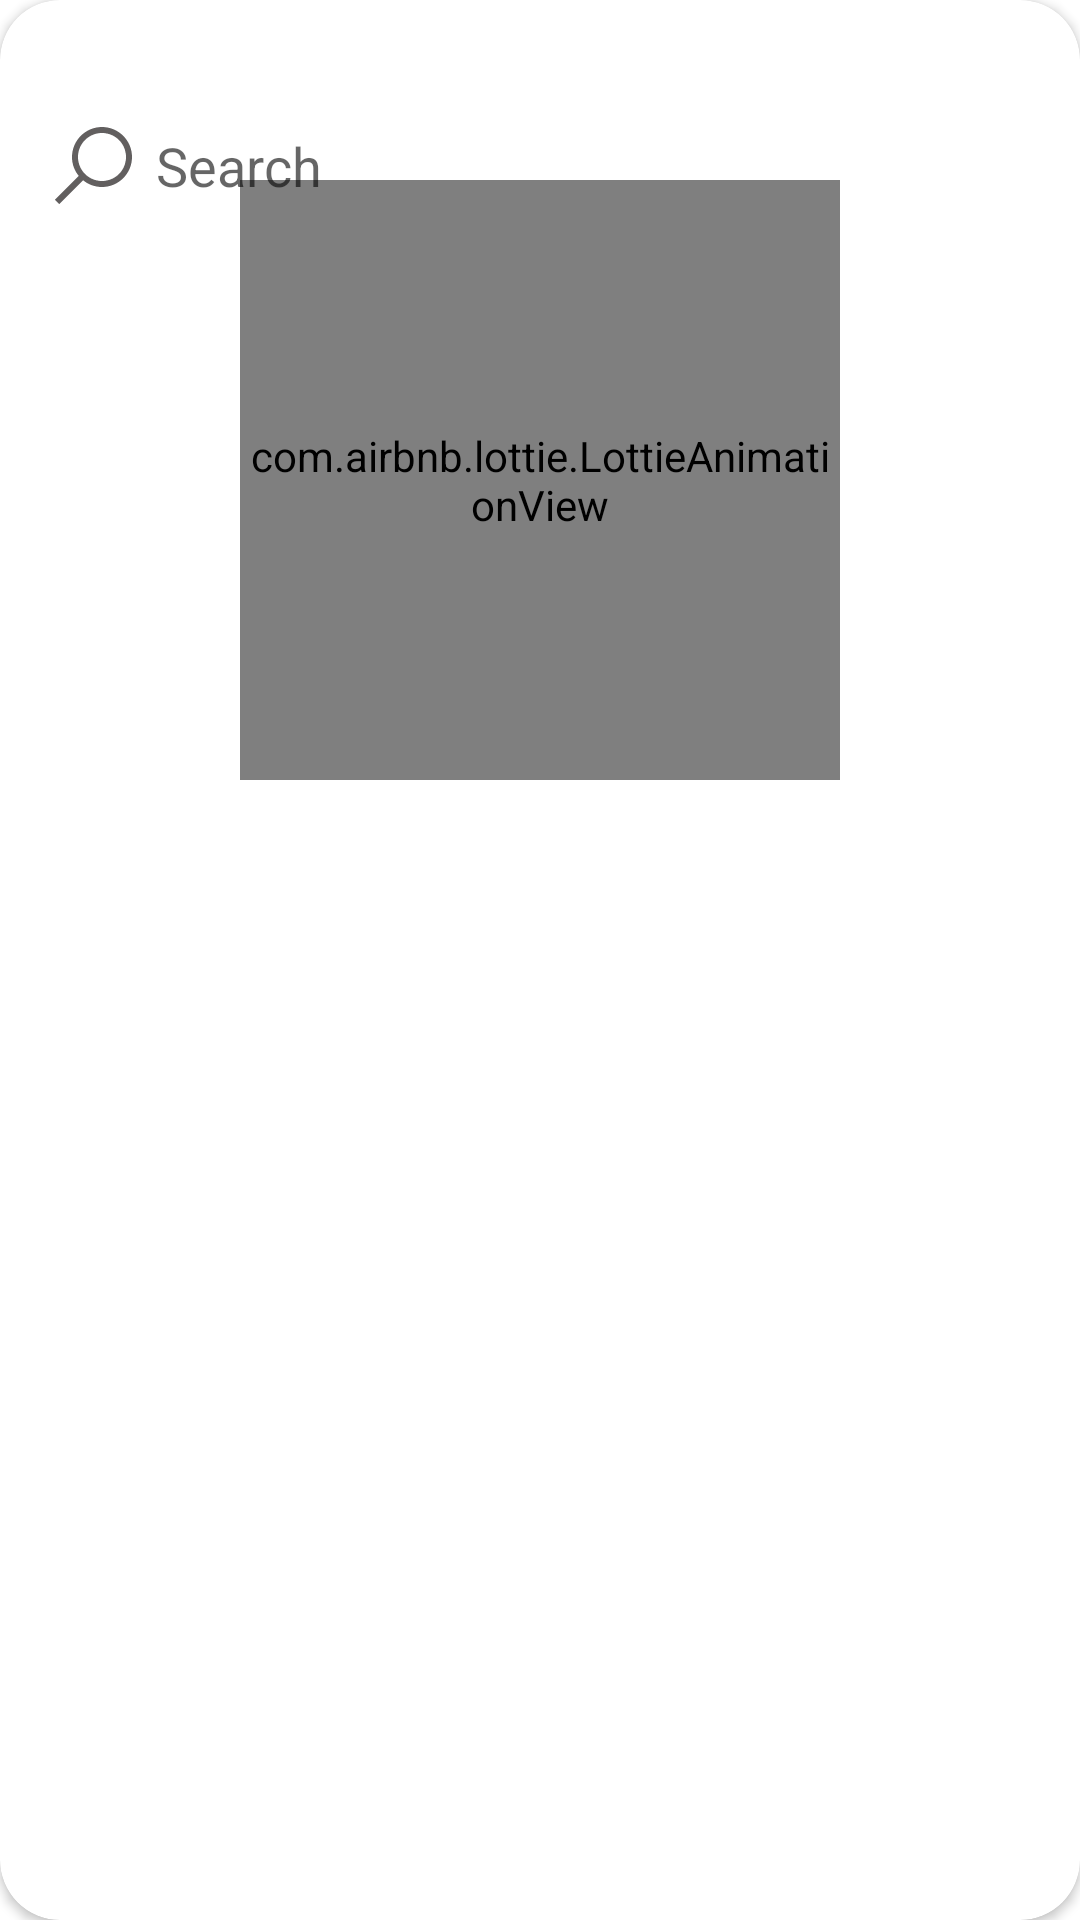

Write the Android layout XML for this screen, with the resource values it uses.
<!-- AndroidManifest.xml: application theme Theme.ContactTracingApp -->
<!-- res/layout/modal_spinner_employee.xml -->
<?xml version="1.0" encoding="utf-8"?>
<androidx.cardview.widget.CardView xmlns:android="http://schemas.android.com/apk/res/android"
    android:layout_width="match_parent"
    android:layout_height="match_parent"
    xmlns:tools="http://schemas.android.com/tools"
    xmlns:app="http://schemas.android.com/apk/res-auto"
    android:layout_margin="10dp"
    app:cardCornerRadius="20dp">

    <com.airbnb.lottie.LottieAnimationView
        android:layout_marginTop="60dp"
        android:layout_gravity="center|top"
        android:id="@+id/loading"
        android:layout_width="200dp"
        android:layout_height="200dp"
        app:lottie_rawRes="@raw/loading"
        app:lottie_autoPlay="true"
        app:lottie_renderMode="automatic"
        app:lottie_loop="true"/>


    <LinearLayout
        android:layout_margin="15dp"
        android:layout_width="match_parent"
        android:layout_height="match_parent"
        android:orientation="vertical">

        <TextView
            android:id="@+id/titlemodal"
            android:layout_width="match_parent"
            android:layout_height="wrap_content"
            tools:text="Title"
            android:textSize="18sp"/>

        <EditText
            android:id="@+id/searchmodal"
            android:layout_width="match_parent"
            android:layout_height="wrap_content"
            android:background="@drawable/rounded"
            android:hint="Search"
            android:drawableLeft="@drawable/icons8_search"
            android:drawablePadding="5dp"/>

        <ListView
            android:layout_width="match_parent"
            android:layout_height="match_parent"
            android:id="@+id/datamodal"/>

    </LinearLayout>



</androidx.cardview.widget.CardView>
<!-- resources referenced by this layout -->
<resources>
  <!-- drawable icons8_search (drawable) -->
  <vector xmlns:android="http://schemas.android.com/apk/res/android"
      android:width="32dp"
      android:height="32dp"
      android:viewportWidth="32"
      android:viewportHeight="32">
    <path
        android:pathData="M19,3C13.4883,3 9,7.4883 9,13C9,15.3945 9.8398,17.5898 11.25,19.3125L3.2813,27.2813L4.7188,28.7188L12.6875,20.75C14.4102,22.1602 16.6055,23 19,23C24.5117,23 29,18.5117 29,13C29,7.4883 24.5117,3 19,3ZM19,5C23.4297,5 27,8.5703 27,13C27,17.4297 23.4297,21 19,21C14.5703,21 11,17.4297 11,13C11,8.5703 14.5703,5 19,5Z"
        android:fillColor="#625F5F"/>
  </vector>
  <style name="Theme.ContactTracingApp" parent="Theme.MaterialComponents.DayNight.NoActionBar">
          
          <item name="colorPrimary">@color/purple_500</item>
          <item name="colorPrimaryVariant">@color/purple_700</item>
          <item name="colorOnPrimary">@color/white</item>
          
          <item name="colorSecondary">@color/teal_200</item>
          <item name="colorSecondaryVariant">@color/teal_700</item>
          <item name="colorOnSecondary">@color/black</item>
          
          <item name="android:statusBarColor" tools:targetApi="l">?attr/colorPrimaryVariant</item>
          
      </style>
  <color name="purple_500">#27ae60</color>
  <color name="purple_700">#2ecc71</color>
  <color name="white">#FFFFFFFF</color>
  <color name="teal_200">#e74c3c</color>
  <color name="teal_700">#ecf0f1</color>
  <color name="black">#2c3e50</color>
</resources>
